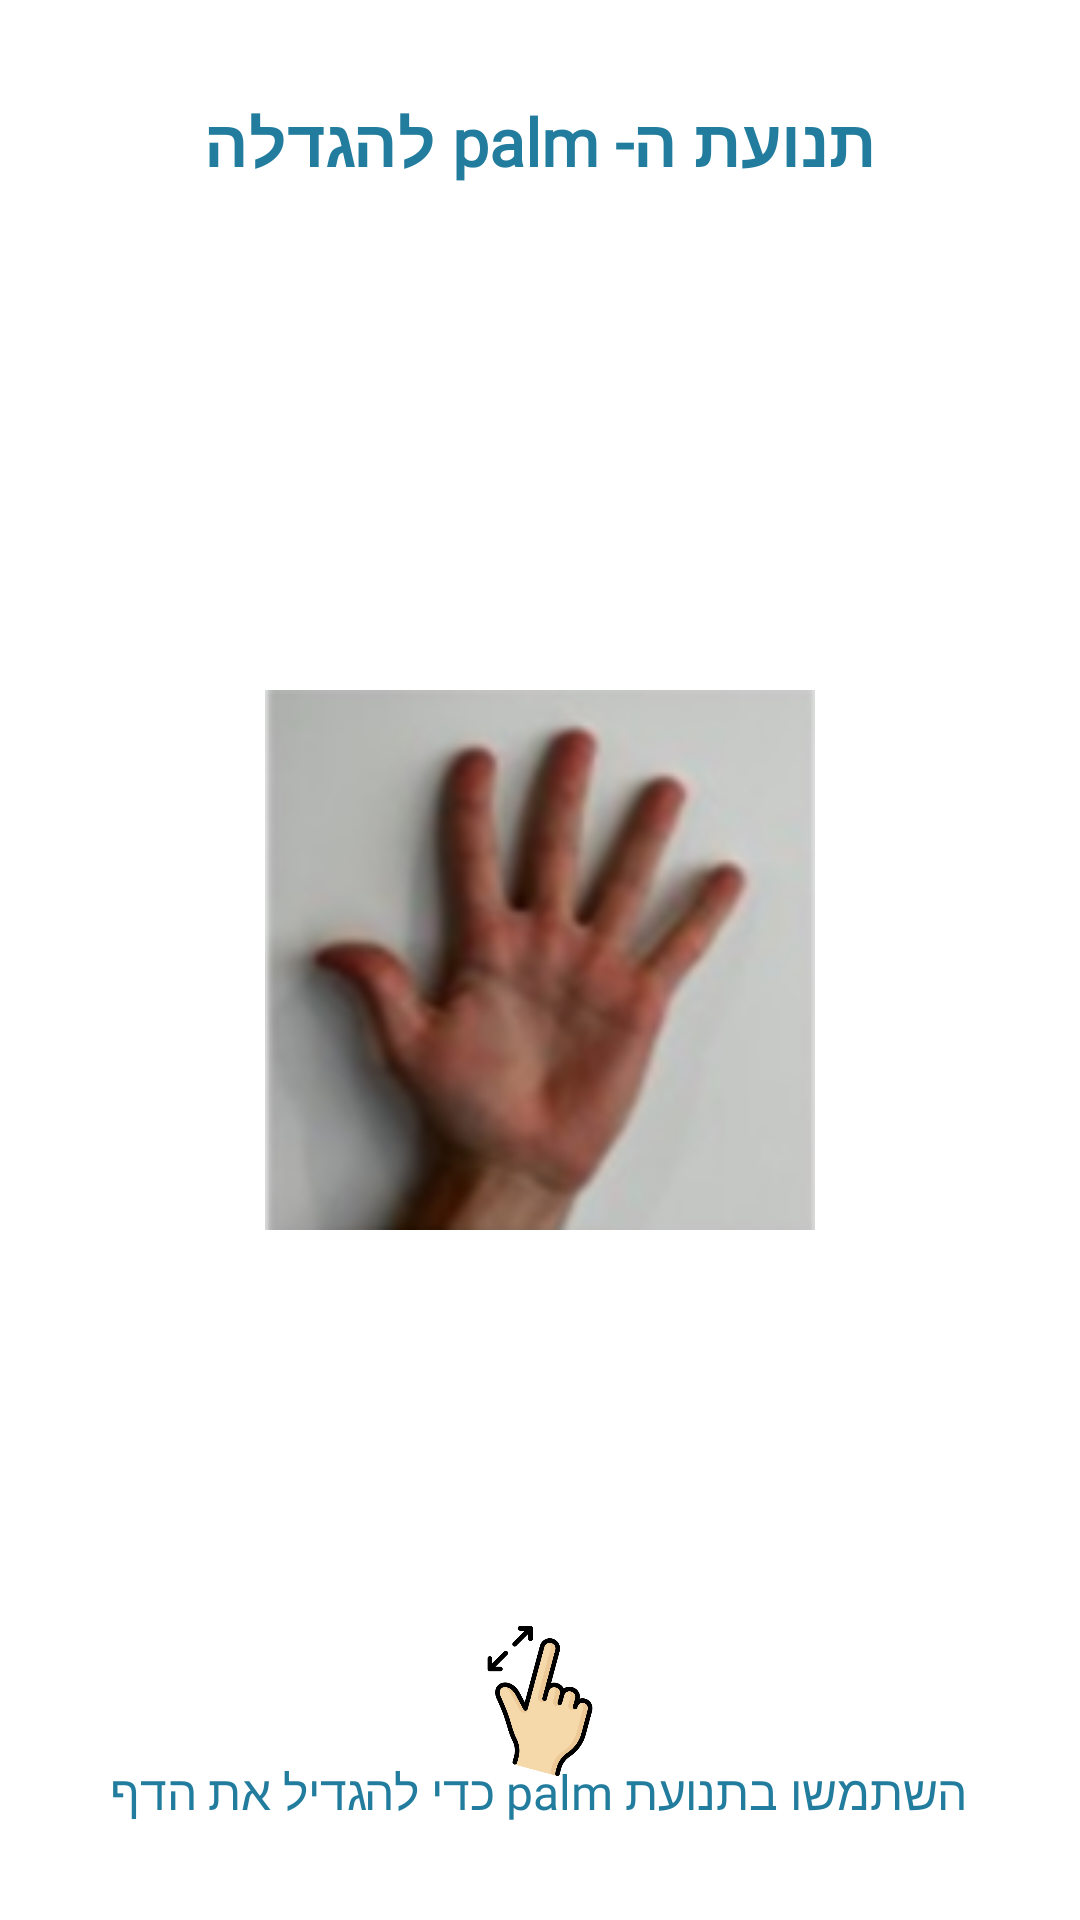

Layout XML and referenced resources for this Android screen:
<!-- AndroidManifest.xml: application theme Theme.Recipereach -->
<!-- res/layout/fragment_zoom_in.xml -->
<?xml version="1.0" encoding="utf-8"?>
<FrameLayout xmlns:android="http://schemas.android.com/apk/res/android"
    xmlns:tools="http://schemas.android.com/tools"
    android:layout_width="match_parent"
    android:layout_height="match_parent"
    tools:context=".fragments.guideFragments.ZoomInFragment"
    android:background="@color/white"
    android:padding="16dp"
    android:layoutDirection="rtl"
    android:gravity="end">

    
    <TextView
        android:id="@+id/titleText"
        android:layout_width="wrap_content"
        android:layout_height="wrap_content"
        android:text="תנועת ה- palm להגדלה"
        android:textSize="22sp"
        android:textStyle="bold"
        android:textColor="@color/primaryTextColor"
        android:layout_gravity="top|center_horizontal"
        android:paddingTop="16dp"
        android:fontFamily="@font/rubik_medium"/>

    
    <ImageView
        android:id="@+id/zoomImage"
        android:layout_width="190dp"
        android:layout_height="180dp"
        android:src="@drawable/palm"
        android:layout_gravity="center"
        android:contentDescription="תנועת palm להגדלה"/>

    
    <ImageView
        android:id="@+id/arrowImage"
        android:layout_width="100dp"
        android:layout_height="50dp"
        android:src="@drawable/zoom_in"
        android:layout_gravity="bottom|center_horizontal"
        android:layout_marginBottom="32dp"/>

    
    <TextView
        android:id="@+id/descriptionText"
        android:layout_width="wrap_content"
        android:layout_height="wrap_content"
        android:text="השתמשו בתנועת palm כדי להגדיל את הדף"
        android:textSize="16sp"
        android:textColor="@color/primaryTextColor"
        android:layout_gravity="bottom|center_horizontal"
        android:layout_marginBottom="16dp"
        android:fontFamily="@font/rubik_medium"
        android:gravity="center"
        android:textAlignment="center"/>

</FrameLayout>
<!-- resources referenced by this layout -->
<resources>
  <color name="primaryTextColor">#227c9d</color>
  <color name="white">#FFFFFF</color>
  <!-- drawable palm: png bitmap (drawable, 30657 bytes) -->
  <!-- drawable zoom_in: png bitmap (drawable, 28082 bytes) -->
  <style name="Theme.Recipereach" parent="Base.Theme.Recipereach" />
  <style name="Base.Theme.Recipereach" parent="Theme.Material3.DayNight.NoActionBar">
          
          
      </style>
</resources>
